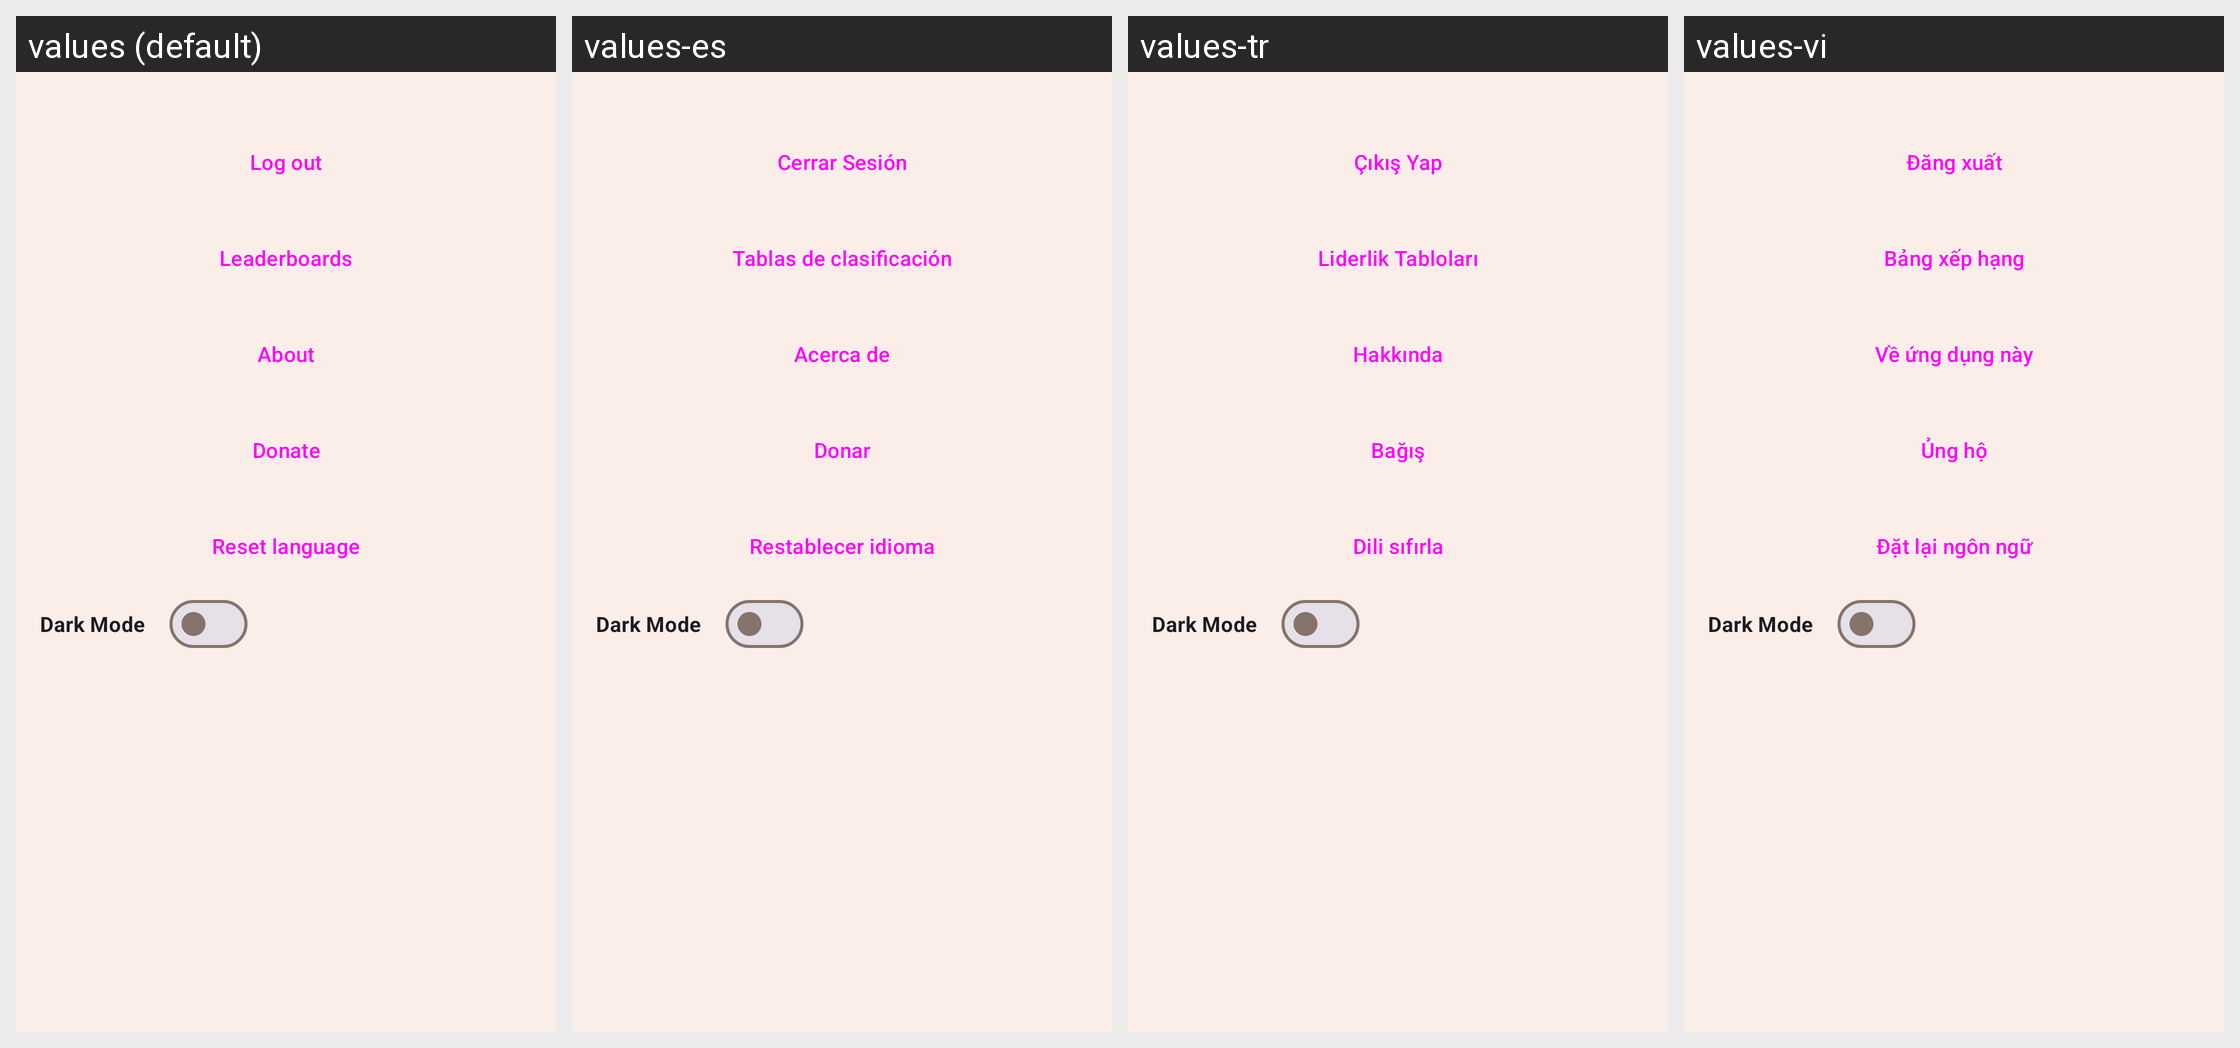

Strings drawn on this Android screen and how each of the app's shown locales translates them:
Android screen res/layout/layout_statics_main_menu_pfp.xml rendered under 4 locales, left to right: values (default), values-es, values-tr, values-vi. Device: Nexus 5 (rendered at 1080×1920; each locale shown at half size, 540×960, under a caption strip naming it); theme AppTheme.
Other locales in the repository, not shown: values-ar, values-de, values-fi, values-fr, values-id, values-in, values-nl, values-pl, values-pt, values-pt-rBR, values-pt-rPT, values-ru, values-sv, values-tr-rTR, values-uk.
Strings drawn on this screen, with the default value and each locale's value (text and hints the layout hard-codes, and strings that could not be matched under every locale, appear in the picture but are not listed):

s92
  values: Log out
  values-es: Cerrar Sesión
  values-tr: Çıkış Yap
  values-vi: Đăng xuất

s94
  values: Leaderboards
  values-es: Tablas de clasificación
  values-tr: Liderlik Tabloları
  values-vi: Bảng xếp hạng

s96
  values: About
  values-es: Acerca de
  values-tr: Hakkında
  values-vi: Về ứng dụng này

s97
  values: Donate
  values-es: Donar
  values-tr: Bağış
  values-vi: Ủng hộ

reset_language
  values: Reset language
  values-es: Restablecer idioma
  values-tr: Dili sıfırla
  values-vi: Đặt lại ngôn ngữ
